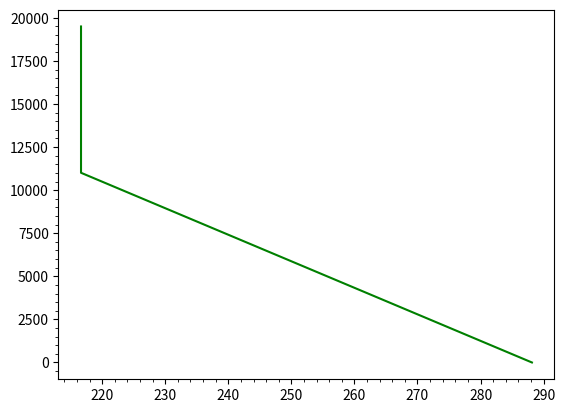

This figure's Python source: (Note: this script raises an exception after producing the figure.)
import numpy as np
from matplotlib import pyplot as plt

rho_r=[]
temperature_r=[]

Altitude=5 # m
for Altitude in np.arange(1,19500):
    rho_std=1.225*0.00194
    B=0
    A=288.15
    Altitude_ft=Altitude*3.28
       
    if Altitude_ft < 36089.2:
       A=288.15
       B=-1.9812*(10)**(-3)
       I=0.24179285
       J=-1.6624675*(10)**(-6)
       L=4.2558797
       rho_std=(I+J*Altitude_ft)**L
       
    #between from 36,0892 to 65,6168 feet altitude
    elif Altitude_ft < 65616.8:
       A=216.65
       B=0
       M=4.0012122*(10)**(-3)
       N=-48.063462*(10)**(-6)
       rho_std=(M)*np.exp(N*Altitude_ft)
                      
    T_std=A+B*Altitude_ft
    T_resultant=T_std+0   #Kelvin
    rho_resultant=rho_std/(1+(0)/T_std)   #slug/ft^3
       
    
    rho_r.append(rho_resultant*515.379) #kg/m^3
    temperature_r.append(T_resultant) #Kelvin
    
plt.plot(temperature_r,np.arange(1,19500),color='g')

plt.minorticks_on()
plt.grid(b=True, which='both', color='b', linestyle='-.', lw =0.2 )
plt.ylabel("Altitude (meters)")
plt.xlabel("Temperature (Kelvin)")
plt.title('Temperature Model')
plt.show()

plt.plot(rho_r,np.arange(1,19500),color='g')

plt.minorticks_on()
plt.grid(b=True, which='both', color='b', linestyle='-.', lw =0.2 )
plt.ylabel("Altitude (meters)")
plt.xlabel("Density (kg/m3)")
plt.title('Density Model')
plt.show()


